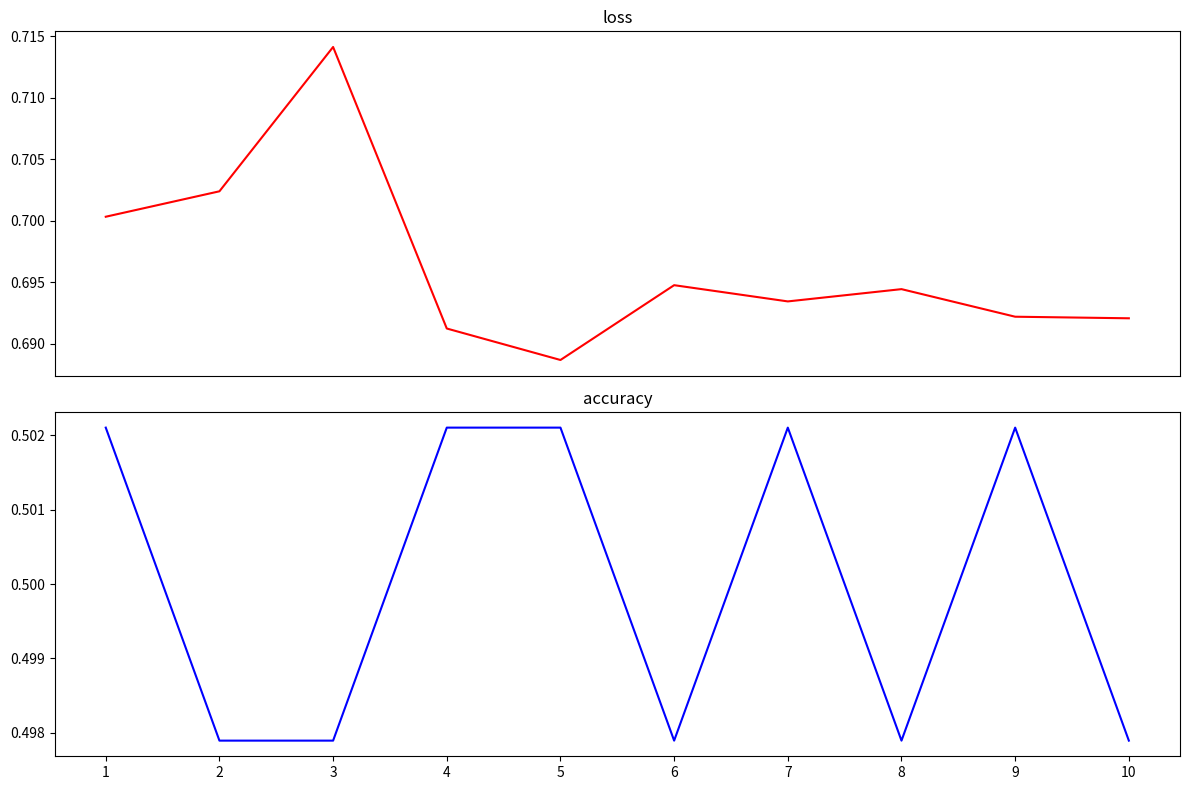

Here is the Python script that generated this plot: (Note: this script raises an exception after producing the figure.)
from matplotlib import pyplot as plt
import numpy as np

def plot_loss_accuracy(losses, accuracies, path = None):
    fig, ax = plt.subplots(2,figsize = (12,8))
    epochs = np.arange(len(losses))+1
    ax[0].plot(epochs, losses, color = 'red', label = 'loss')
    ax[0].set_title('loss')
    ax[1].plot(epochs, accuracies, color = 'blue', label = 'accuracy')
    ax[1].set_title('accuracy')
    ax[0].tick_params(axis='x', which='both', bottom=False, top=False, labelbottom=False)
    ax[1].set_xticks(epochs)
    plt.tight_layout()
    if path is not None:
        plt.savefig(path, dpi = 200)

# 1e3 mean
losses = [0.7003269791603088, 0.7023974061012268, 0.714143693447113, 0.691228985786438, 0.6886671781539917, 0.694756269454956, 0.6934349536895752, 0.6944340467453003, 0.6921892762184143, 0.6920614838600159]
accuracies = [0.5021052631578947, 0.4978947368421053, 0.4978947368421053, 0.5021052631578947, 0.5021052631578947, 0.4978947368421053, 0.5021052631578947, 0.4978947368421053, 0.5021052631578947, 0.497894736]
plot_loss_accuracy(losses, accuracies)
plt.savefig('./media/1e3mean_loss.png')

# 1e3 max
losses = [0.6698785424232483, 0.6835280060768127, 0.7015259265899658, 0.6940680742263794, 0.6908652782440186, 0.7247595191001892, 0.6878465414047241, 0.6907072067260742, 0.6877071857452393, 0.6914007663726807]
accuracies = [0.5021052631578947, 0.5021052631578947, 0.4978947368421053, 0.4978947368421053, 0.4978947368421053, 0.4978947368421053, 0.4978947368421053, 0.4978947368421053, 0.5021052631578947, 0.5021052631578947]
plot_loss_accuracy(losses, accuracies)

#1e4 mean
losses = [0.00246197497472167, 0.0024985228665173054, 0.0004656642850022763, 0.022296972572803497, 0.0001784675696399063, 0.0010109550785273314, 0.01966177113354206, 0.00012873753439635038, 0.06394477188587189, 0.00012792818597517908]
accuracies = [0.9863157894736843, 0.988421052631579, 0.9894736842105263, 0.9894736842105263, 0.988421052631579, 0.9926315789473684, 0.991578947368421, 0.991578947368421, 0.9894736842105263, 0.9894736842105263]
plot_loss_accuracy(losses, accuracies)
plt.savefig('./media/1e4mean_loss.png')

# 1e4 max
losses = [0.002596749924123287, 0.003049516584724188, 0.0006868141354061663, 0.059095755219459534, 0.00035852246219292283, 0.0004923417582176626, 0.04465785250067711, 0.003993622958660126, 8.642284956295043e-05, 4.789802915183827e-05]
accuracies = [0.9852631578947368, 0.9873684210526316, 0.988421052631579, 0.9905263157894737, 0.9863157894736843, 0.9894736842105263, 0.991578947368421, 0.9863157894736843, 0.988421052631579, 0.9905263157894737]
plot_loss_accuracy(losses, accuracies)
plt.savefig('./media/1e3max_loss.png')

# 1e5 mean
losses = [0.0926118791103363, 0.023478997871279716, 0.00769911939278245, 0.1898622214794159, 0.004471309017390013, 0.002994535258039832, 0.003215169068425894, 0.005188924726098776, 0.0012213048757985234, 0.0011193135287612677]

accuracies = [0.9736842105263158, 0.9852631578947368, 0.9852631578947368, 0.9905263157894737, 0.9842105263157894, 0.988421052631579, 0.9863157894736843, 0.9894736842105263, 0.9863157894736843, 0.9852631578947368]
plot_loss_accuracy(losses, accuracies)
plt.savefig('./media/1e5mean_loss.png')

#1e5 max
losses = [0.0926118791103363, 0.023478997871279716, 0.00769911939278245, 0.1898622214794159, 0.004471309017390013, 0.002994535258039832, 0.003215169068425894, 0.005188924726098776, 0.0012213048757985234, 0.0011193135287612677]

accuracies = [0.9736842105263158, 0.9852631578947368, 0.9852631578947368, 0.9905263157894737, 0.9842105263157894, 0.988421052631579, 0.9863157894736843, 0.9894736842105263, 0.9863157894736843, 0.9852631578947368]
plot_loss_accuracy(losses, accuracies)
plt.savefig('./media/1e5max_loss.png')

# 1e5 sum
losses = [0.0010964109096676111, 0.012754046358168125, 0.0001233338552992791, 0.0004802409384865314, 0.01506571564823389, 0.008805232122540474, 4.599941894412041e-05, 0.0027212058193981647, 0.00017372984439134598, 4.4834232539869845e-05]

accuracies = [0.9778947368421053, 0.9821052631578947, 0.988421052631579, 0.9873684210526316, 0.9863157894736843, 0.9894736842105263, 0.988421052631579, 0.9842105263157894, 0.9873684210526316, 0.9842105263157894]
plot_loss_accuracy(losses, accuracies)
plt.savefig('./media/1e5sum_loss.png')

losses = [0.37675410509109497, 0.09013311564922333, 0.018519634380936623, 0.21961364150047302, 0.0074935355223715305]
accuracies = [0.9585552211159991, 0.9600987882997607, 0.9606390368140774, 0.9628772092305318, 0.9607162151732654]
plot_loss_accuracy(losses, accuracies)
plt.savefig('./media/loss_acc_full.png')

